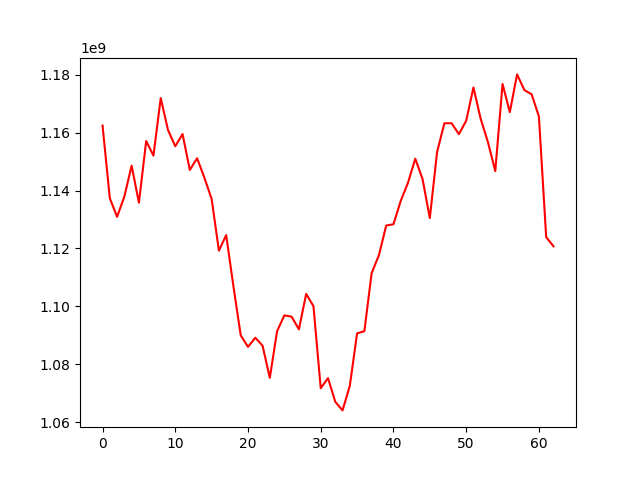

The table this chart was drawn from, first rows:
, 0
0, 1162414404
1, 1137331974
2, 1130916260
3, 1137927001
4, 1148576694
5, 1135800722
6, 1157093647
7, 1152051882
8, 1171913061
9, 1160898970
10, 1155284197
11, 1159493487
12, 1147111918
13, 1151132723
14, 1144454078
15, 1137093079
16, 1119233005
17, 1124609028
18, 1106885313
19, 1090015404
20, 1086019979
21, 1089177257
22, 1086457330
23, 1075336631
24, 1091459674
25, 1096904469
26, 1096447664
27, 1092081995
28, 1104312812
29, 1100064857
30, 1071759249
31, 1075228928
32, 1067062807
33, 1064090668
34, 1072595090
35, 1090684668
36, 1091432315
37, 1111478619
38, 1117654194
39, 1127908134
40, 1128354193
41, 1136430165
42, 1142685341
43, 1151002835
44, 1143972543
45, 1130488734
46, 1153291056
47, 1163217757
48, 1163225023
49, 1159455745
50, 1164079060
51, 1175573589
52, 1164698451
53, 1156620355
54, 1146710203
55, 1176793197
56, 1167068771
57, 1180092976
58, 1174675727
59, 1173210079
... 3 more rows
